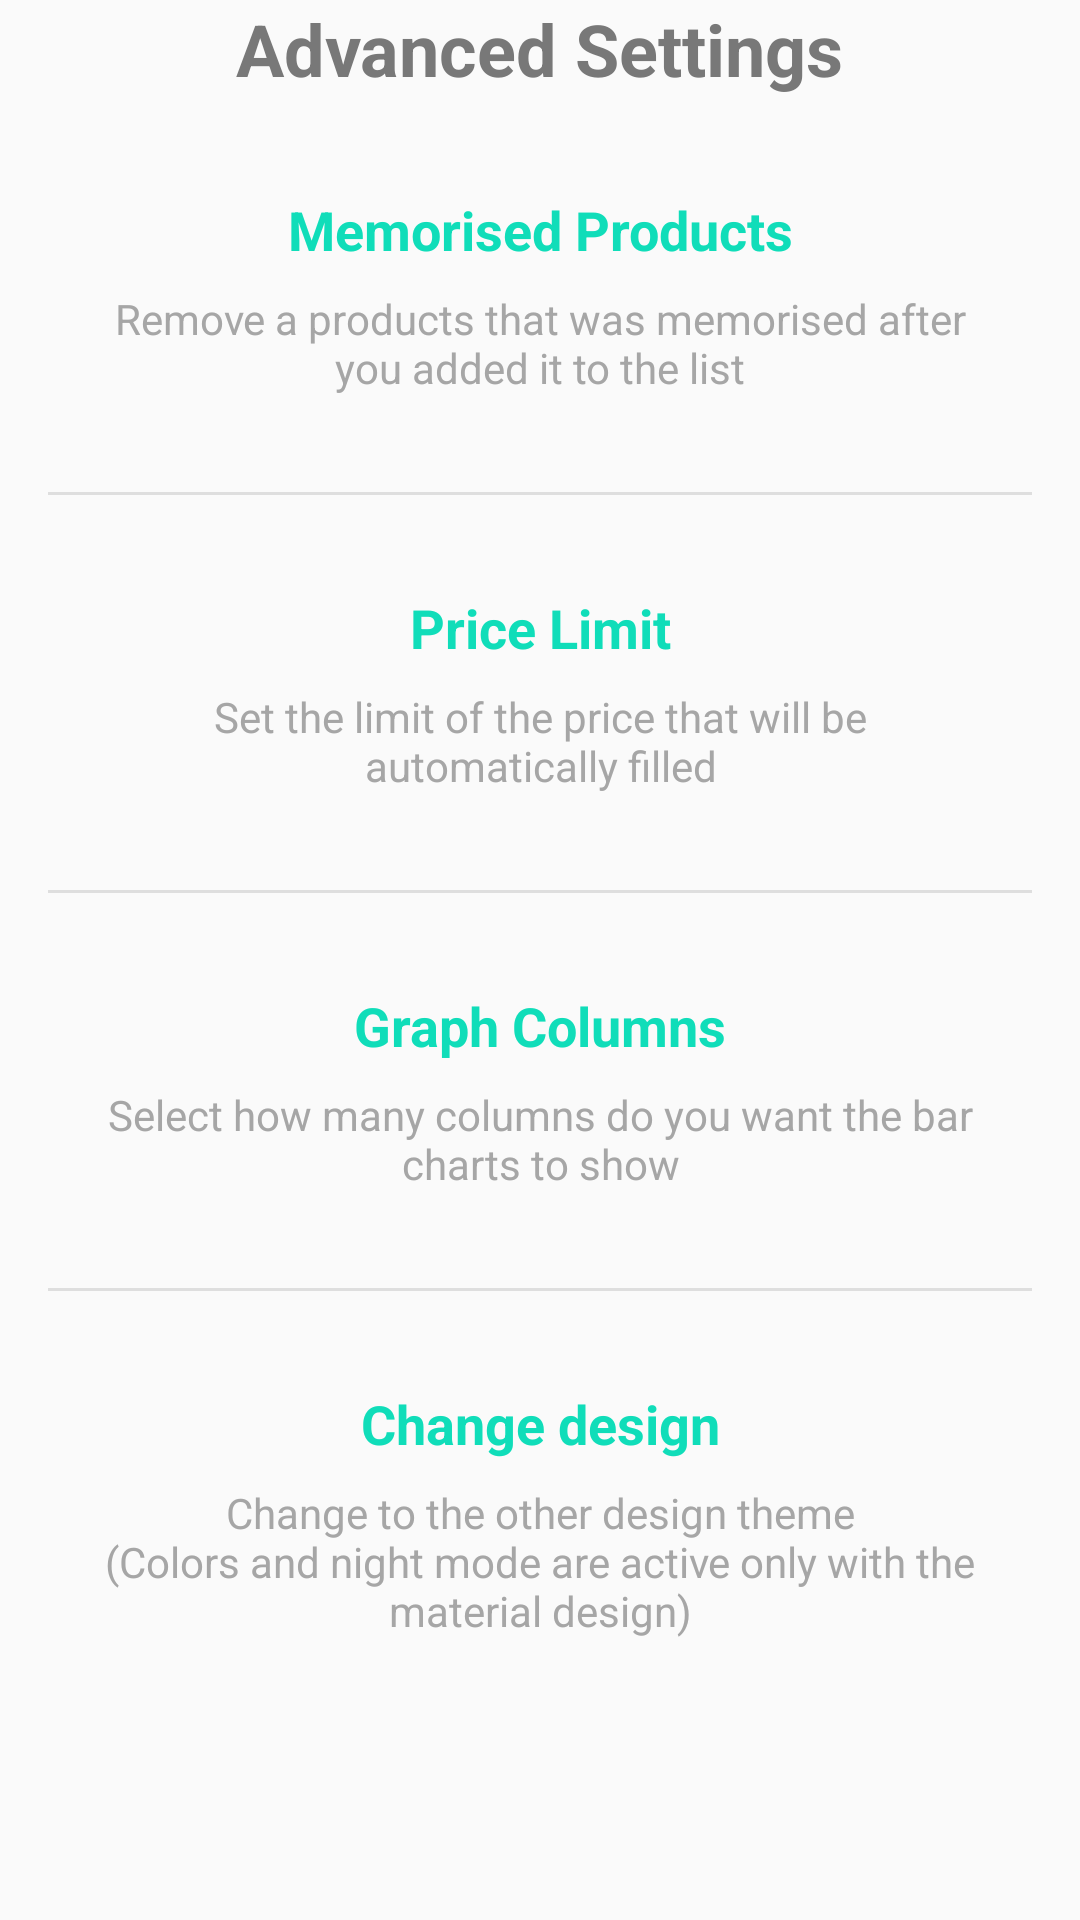

This screen was rendered from an Android layout file. Write that file and the resources it references.
<!-- AndroidManifest.xml: application theme Theme_Blue -->
<!-- res/layout/fragment_settings.xml -->
<LinearLayout xmlns:android="http://schemas.android.com/apk/res/android"
    android:layout_width="match_parent"
    android:layout_height="match_parent"
    android:orientation="vertical">

    <TextView
        android:layout_width="wrap_content"
        android:layout_height="wrap_content"
        android:layout_gravity="center"
        android:layout_marginBottom="16dp"
        android:text="@string/advanced_settings"
        android:textColor="@color/colorLightSilverDark"
        android:textSize="24sp"
        android:textStyle="bold" />

    <ScrollView
        android:layout_width="match_parent"
        android:layout_height="match_parent"
        android:clipToPadding="false"
        android:paddingBottom="32dp"
        android:paddingEnd="16dp"
        android:paddingStart="16dp"
        android:scrollbars="none">

        <LinearLayout
            android:layout_width="match_parent"
            android:layout_height="wrap_content"
            android:orientation="vertical">

            <LinearLayout
                android:id="@+id/layout_light_products"
                android:layout_width="match_parent"
                android:layout_height="wrap_content"
                android:gravity="center"
                android:orientation="vertical"
                android:padding="16dp">

                <TextView
                    android:layout_width="match_parent"
                    android:layout_height="wrap_content"
                    android:gravity="center"
                    android:paddingBottom="8dp"
                    android:text="@string/products"
                    android:textColor="@color/colorLight"
                    android:textSize="18sp"
                    android:textStyle="bold" />

                <TextView
                    android:layout_width="match_parent"
                    android:layout_height="wrap_content"
                    android:gravity="center"
                    android:text="@string/products_status"
                    android:textColor="@color/colorLightSilver" />

            </LinearLayout>

            <ImageView
                android:layout_width="match_parent"
                android:layout_height="1dp"
                android:layout_marginBottom="16dp"
                android:layout_marginTop="16dp"
                android:background="@color/colorLightSilverLight" />

            <LinearLayout
                android:id="@+id/layout_light_limit"
                android:layout_width="match_parent"
                android:layout_height="wrap_content"
                android:gravity="center"
                android:orientation="vertical"
                android:padding="16dp">

                <TextView
                    android:layout_width="match_parent"
                    android:layout_height="wrap_content"
                    android:gravity="center"
                    android:paddingBottom="8dp"
                    android:text="@string/limit"
                    android:textColor="@color/colorLight"
                    android:textSize="18sp"
                    android:textStyle="bold" />

                <TextView
                    android:layout_width="match_parent"
                    android:layout_height="wrap_content"
                    android:gravity="center"
                    android:text="@string/limit_status"
                    android:textColor="@color/colorLightSilver" />

            </LinearLayout>

            <ImageView
                android:layout_width="match_parent"
                android:layout_height="1dp"
                android:layout_marginBottom="16dp"
                android:layout_marginTop="16dp"
                android:background="@color/colorLightSilverLight" />

            <LinearLayout
                android:id="@+id/layout_light_graph_columns"
                android:layout_width="match_parent"
                android:layout_height="wrap_content"
                android:gravity="center"
                android:orientation="vertical"
                android:padding="16dp">

                <TextView
                    android:layout_width="match_parent"
                    android:layout_height="wrap_content"
                    android:gravity="center"
                    android:paddingBottom="8dp"
                    android:text="@string/graph_columns"
                    android:textColor="@color/colorLight"
                    android:textSize="18sp"
                    android:textStyle="bold" />

                <TextView
                    android:layout_width="match_parent"
                    android:layout_height="wrap_content"
                    android:gravity="center"
                    android:text="@string/graph_columns_status"
                    android:textColor="@color/colorLightSilver" />

            </LinearLayout>

            <ImageView
                android:layout_width="match_parent"
                android:layout_height="1dp"
                android:layout_marginBottom="16dp"
                android:layout_marginTop="16dp"
                android:background="@color/colorLightSilverLight" />

            <LinearLayout
                android:id="@+id/layout_light_design"
                android:layout_width="match_parent"
                android:layout_height="wrap_content"
                android:gravity="center"
                android:orientation="vertical"
                android:padding="16dp">

                <TextView
                    android:layout_width="match_parent"
                    android:layout_height="wrap_content"
                    android:gravity="center"
                    android:paddingBottom="8dp"
                    android:text="@string/design"
                    android:textColor="@color/colorLight"
                    android:textSize="18sp"
                    android:textStyle="bold" />

                <TextView
                    android:layout_width="match_parent"
                    android:layout_height="wrap_content"
                    android:gravity="center"
                    android:text="@string/design_status"
                    android:textColor="@color/colorLightSilver" />

            </LinearLayout>

        </LinearLayout>

    </ScrollView>

</LinearLayout>
<!-- resources referenced by this layout -->
<resources>
  <color name="colorLight">#10DDB9</color>
  <color name="colorLightSilver">#A6A6A6</color>
  <color name="colorLightSilverDark">#787878</color>
  <color name="colorLightSilverLight">#DEDEDE</color>
  <string name="advanced_settings">Advanced Settings</string>
  <string name="design">Change design</string>
  <string name="design_status">Change to the other design theme\n(Colors and night mode are active only with the material design)</string>
  <string name="graph_columns">Graph Columns</string>
  <string name="graph_columns_status">Select how many columns do you want the bar charts to show</string>
  <string name="limit">Price Limit</string>
  <string name="limit_status">Set the limit of the price that will be automatically filled</string>
  <string name="products">Memorised Products</string>
  <string name="products_status">Remove a products that was memorised after you added it to the list</string>
  <style name="Theme_Blue" parent="Theme.AppCompat.Light.DarkActionBar">
          <item name="colorPrimary">@color/colorPrimaryBlue</item>
          <item name="colorPrimaryDark">@color/colorPrimaryDarkBlack</item>
          <item name="colorAccent">@color/colorAccentBlue</item>
          <item name="windowActionBar">false</item>
          <item name="windowNoTitle">true</item>
      </style>
  <color name="colorPrimaryBlue">#0084FF</color>
  <color name="colorPrimaryDarkBlack">#000000</color>
  <color name="colorAccentBlue">#0084FF</color>
</resources>
